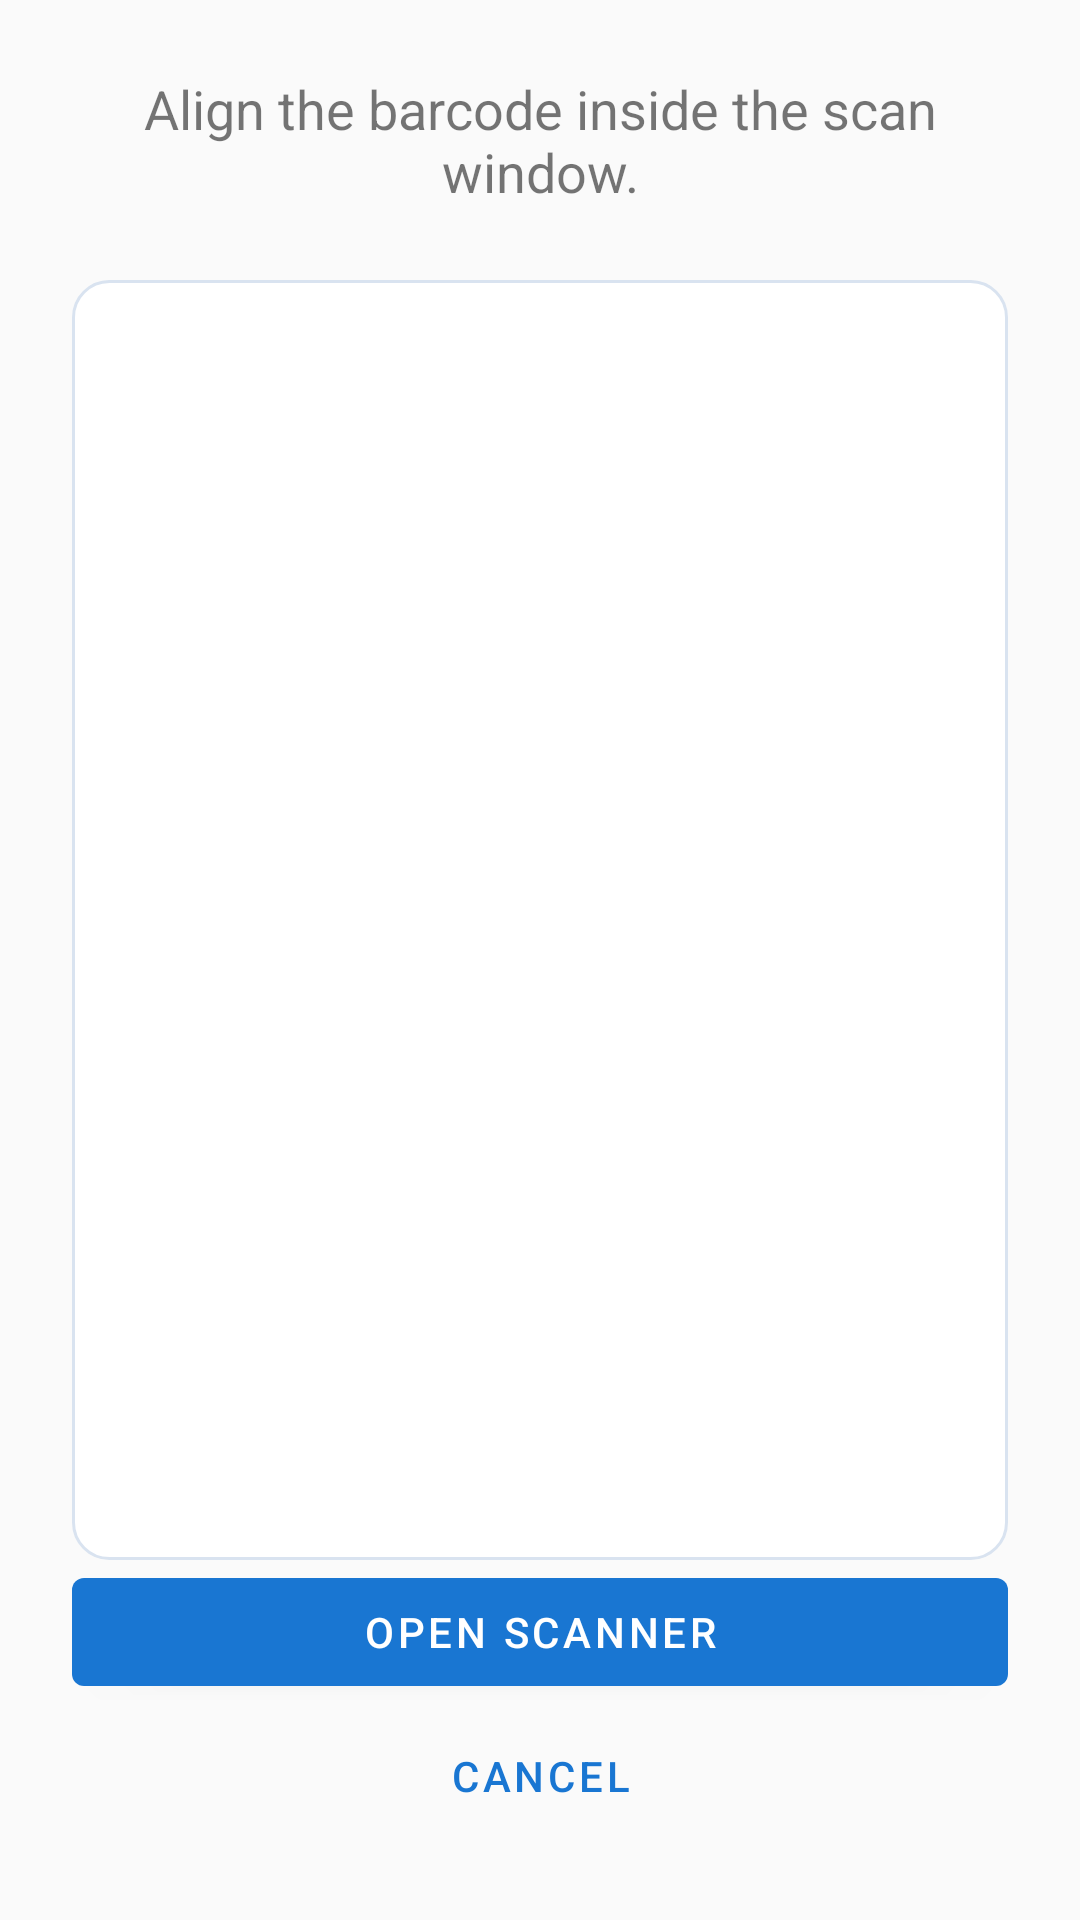

Write the Android layout XML for this screen, with the resource values it uses.
<!-- AndroidManifest.xml: application theme Theme.OITApp -->
<!-- res/layout/activity_barcode_scanner.xml -->
<?xml version="1.0" encoding="utf-8"?>
<androidx.constraintlayout.widget.ConstraintLayout xmlns:android="http://schemas.android.com/apk/res/android"
    xmlns:app="http://schemas.android.com/apk/res-auto"
    android:layout_width="match_parent"
    android:layout_height="match_parent"
    android:padding="24dp">

    <TextView
        android:id="@+id/tv_scanner_instructions"
        android:layout_width="0dp"
        android:layout_height="wrap_content"
        android:text="@string/scanner_instructions"
        android:textAlignment="center"
        android:textSize="18sp"
        app:layout_constraintEnd_toEndOf="parent"
        app:layout_constraintStart_toStartOf="parent"
        app:layout_constraintTop_toTopOf="parent" />

    <FrameLayout
        android:id="@+id/scanner_preview_placeholder"
        android:layout_width="0dp"
        android:layout_height="0dp"
        android:layout_marginTop="24dp"
        android:background="@drawable/surface_card_background"
        app:layout_constraintBottom_toTopOf="@id/btn_open_scanner"
        app:layout_constraintEnd_toEndOf="parent"
        app:layout_constraintStart_toStartOf="parent"
        app:layout_constraintTop_toBottomOf="@id/tv_scanner_instructions" />

    <com.google.android.material.button.MaterialButton
        android:id="@+id/btn_open_scanner"
        android:layout_width="0dp"
        android:layout_height="wrap_content"
        android:layout_marginTop="16dp"
        android:text="@string/open_scanner"
        app:layout_constraintBottom_toTopOf="@id/btn_cancel_scan"
        app:layout_constraintEnd_toEndOf="parent"
        app:layout_constraintStart_toStartOf="parent" />

    <com.google.android.material.button.MaterialButton
        android:id="@+id/btn_cancel_scan"
        style="@style/Widget.MaterialComponents.Button.TextButton"
        android:layout_width="wrap_content"
        android:layout_height="wrap_content"
        android:layout_marginTop="12dp"
        android:text="@string/cancel"
        app:layout_constraintBottom_toBottomOf="parent"
        app:layout_constraintEnd_toEndOf="parent"
        app:layout_constraintStart_toStartOf="parent" />
</androidx.constraintlayout.widget.ConstraintLayout>
<!-- resources referenced by this layout -->
<resources>
  <!-- drawable surface_card_background (drawable) -->
  <?xml version="1.0" encoding="utf-8"?>
  <shape xmlns:android="http://schemas.android.com/apk/res/android" android:shape="rectangle">
      <solid android:color="@color/surface" />
      <corners android:radius="12dp" />
      <stroke android:width="1dp" android:color="#D9E3F0" />
  </shape>
  <string name="cancel">Cancel</string>
  <string name="open_scanner">Open Scanner</string>
  <string name="scanner_instructions">Align the barcode inside the scan window.</string>
  <style name="Theme.OITApp" parent="Theme.MaterialComponents.Light.DarkActionBar">
          <item name="colorPrimary">@color/primary</item>
          <item name="colorPrimaryVariant">@color/primary_variant</item>
          <item name="colorOnPrimary">@color/on_primary</item>
          <item name="colorSecondary">@color/secondary</item>
          <item name="colorSecondaryVariant">@color/secondary_variant</item>
          <item name="colorOnSecondary">@color/on_secondary</item>
          <item name="android:colorBackground">@color/background</item>
          <item name="colorSurface">@color/surface</item>
          <item name="colorOnSurface">@color/on_surface</item>
          <item name="colorError">@color/error</item>
          <item name="colorOnError">@color/on_error</item>
          <item name="materialCardViewStyle">@style/Widget.MaterialComponents.CardView</item>
          <item name="shapeAppearanceMediumComponent">@style/ShapeAppearance.OITApp.MediumComponent</item>
      </style>
  <color name="surface">#FFFFFF</color>
  <color name="primary">#1976D2</color>
  <color name="primary_variant">#1565C0</color>
  <color name="on_primary">#FFFFFF</color>
  <color name="secondary">#FF6F00</color>
  <color name="secondary_variant">#E65100</color>
  <color name="on_secondary">#FFFFFF</color>
  <color name="background">#FAFAFA</color>
  <color name="on_surface">#212121</color>
  <color name="error">#D32F2F</color>
  <color name="on_error">#FFFFFF</color>
  <style name="ShapeAppearance.OITApp.MediumComponent" parent="ShapeAppearance.MaterialComponents.MediumComponent">
          <item name="cornerFamily">rounded</item>
          <item name="cornerSize">12dp</item>
      </style>
</resources>
